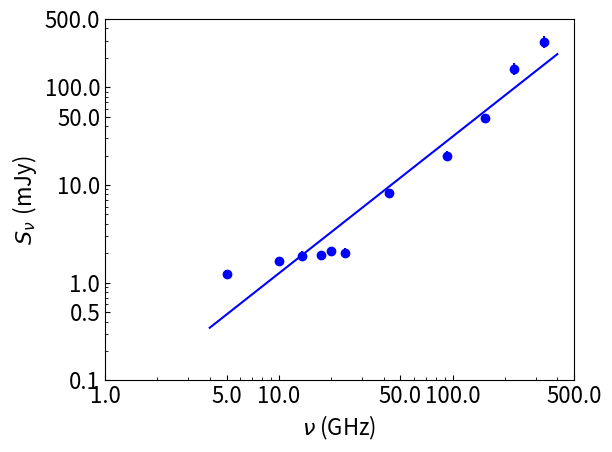

The matplotlib source for this figure:
import numpy as np
import matplotlib.pyplot as plt
import matplotlib
import scipy.optimize

# Function for finding reduced chi-squared values
def reduced_chisquared(observed, expected, errors, no_parameters):
	dof = len(observed) - no_parameters
#	print dof
	sum_square_deviations = 0.0

	for i in range(len(observed)):
		square_deviation = (observed[i] - expected[i])**2 / errors[i]**2
		sum_square_deviations += square_deviation
#		print square_deviation
#		print sum_square_deviations
	
	red_chi_squared = sum_square_deviations/dof
#	print red_chi_squared
	return red_chi_squared
	
# Dust power law spectrum
def dust_power_law_fit(freq, alpha_high, K_3):
	log_flux = np.log10(K_3) + alpha_high*np.log10(freq)
	return log_flux

# Flux values
flux = np.array([1.22, 1.66, 1.89, 1.92, 2.11, 2.03, 8.22, 20.02, 48.14, 154., 291.])
flux_err = np.array([0.00, 0.07, 0.04, 0.03, 0.06, 0.05, 0.10, 0.47, 0.82, 15., 27.])

# Add in quadrature 10% absolute flux calibration error
flux_err = np.sqrt(flux_err**2 + (0.1*flux)**2)
print(flux_err)

# Logs of flux densities for the log-log graph
log_flux = np.log10(flux)
log_flux_err = (flux_err) / (flux * np.log(10))

# Frequencies that flux was measured at (X data)
freq = np.array([5.0, 10.0, 13.5, 17.5, 20.0, 24.0, 43.0, 93.0, 153.0, 225.0, 336.0])

# Log of frequencies for the log-log graph
log_freq = np.log10(freq)

############## 2. Find spectral index in each part of spectrum #################
################################################################################
init_guess = [2.0, 0.01]
popt, pcov = scipy.optimize.curve_fit(dust_power_law_fit, freq, log_flux, init_guess)
print(popt)
alpha_high, K_3 = popt
#print("Low frequency spec. ind.: ", alpha_low)
print("High frequency spec. ind.: ", alpha_high)

############## 6. Plot all the spectra in graphs ############################### 
#############################################################################

# Make major tick labels in log-log graph corresponding to frequencies listed in following array
new_x_tick_labels=np.array([1.0, 5.0, 10.0, 50.0, 100.0, 500.0])
# Minor tick labels every 1 GHz from 1 - 10 GHz, every 10 GHz from 10 - 100 GHz, and every 100 GHz from 100 - 500 GHz
new_x_minor_tick_labels = np.concatenate((np.arange(1.0, 10.0, 1.0), np.arange(10.0, 100.0, 10.0), np.arange(100.0, 500.0, 100.0)))
# Get log of frequencies for tick labels so they can be applied to get corresponding tick locations in the log-log graph
new_x_tick_locations=np.log10(new_x_tick_labels*(1.0))
new_x_minor_tick_locations=np.log10(new_x_minor_tick_labels*(1.0))

# Make major tick labels in log-log graph corresponding to flux densities listed in following array
new_y_tick_labels=np.array([0.1, 0.5, 1.0, 10.0, 50.0, 100.0, 500.0])
# Minor tick labels every 10 uJy from 10 - 100 uJy and every 100 uJy from 100 - 1500 uJy
new_y_minor_tick_labels=np.concatenate((np.arange(0.1,1.0,0.1), np.arange(1.0, 10.0, 1.0), np.arange(10.0, 100.0, 10.0), np.arange(100.0, 500.0, 100.0)))
# Get log of flux densities for tick labels so they can be applied to get corresponding tick locations in the log-log graph
new_y_tick_locations=np.log10(new_y_tick_labels)
new_y_minor_tick_locations=np.log10(new_y_minor_tick_labels)


############## 8. Plot the spectrum with all fits  ##################
#####################################################################

#Makes ticks point inwards
matplotlib.rcParams['xtick.direction'] = 'in'
matplotlib.rcParams['ytick.direction'] = 'in'
# Makes all text non-italic
matplotlib.rcParams.update({'mathtext.default': 'regular'})
# Sets font size of all text on graph
matplotlib.rcParams.update({'font.size': 16})
plt.rc('legend', fontsize=16)

# Plot data values
#fig = plt.figure(5, figsize=[9.6,6.3])
fig = plt.figure(5)
ax = fig.add_subplot(111)
plt.errorbar(log_freq, log_flux, yerr=log_flux_err, fmt='bo')

# Plot spectral fit
# Make array of frequencies to plot spectral fit
freq_samples = np.arange(4.0, 400.0, 0.1)
spectral_fit = dust_power_law_fit(freq_samples, alpha_high, K_3)

# Plot combined spectral fit over all frequencies
plt.plot(np.log10(freq_samples), spectral_fit, 'b-')

# Set axes for the log-log graph by getting log of upper and lower limits for axes
plt.axis(np.log10([1.0, 500.0, 1.0, 500.0]))

# Apply major and minor ticks for x and y axes
ax.set_xticks(new_x_tick_locations)
ax.set_xticklabels(new_x_tick_labels)
ax.set_xticks(new_x_minor_tick_locations, minor=True)
ax.set_yticks(new_y_tick_locations)
ax.set_yticklabels(new_y_tick_labels)
ax.set_yticks(new_y_minor_tick_locations, minor=True)

plt.xlabel(r'$\mathit{\nu}$ (GHz)')
plt.ylabel(r'$\mathit{S_{\nu}}\ (mJy$)')

plt.tight_layout()				# Make everything fit in window
plt.savefig('spectrum_L1551_IRS_5_S_dust_only.png')

plt.show()
